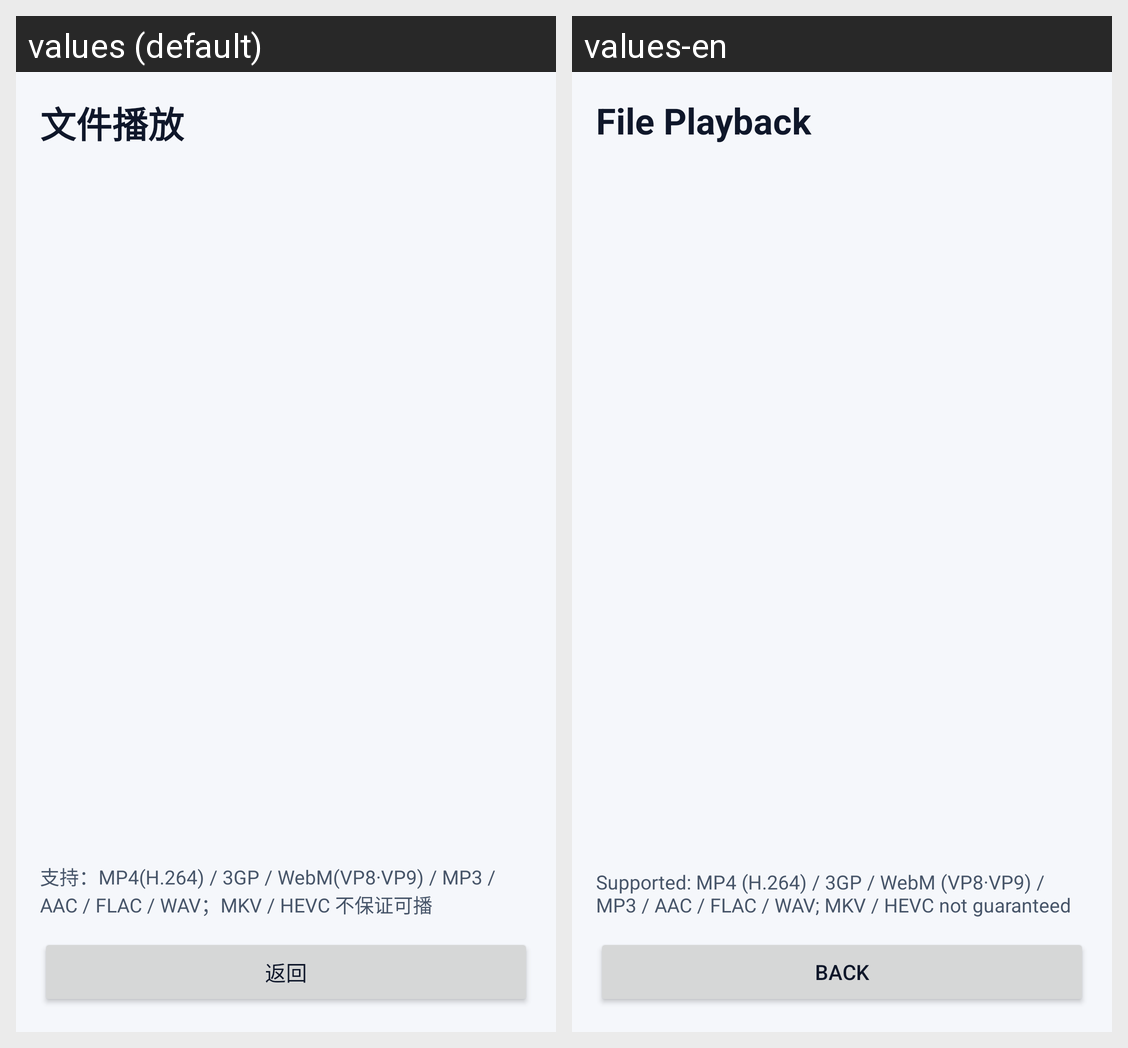

Here is an Android app screen in its default locale and in the app's own translations. Write out the translated-string differences for the strings that appear on this screen.
Android screen res/layout/activity_player.xml rendered under 2 locales, left to right: values (default), values-en. Device: Nexus 5 (rendered at 1080×1920; each locale shown at half size, 540×960, under a caption strip naming it); theme Theme.CastLink.
Strings drawn on this screen, with the default value and each locale's value (text and hints the layout hard-codes, and strings that could not be matched under every locale, appear in the picture but are not listed):

player_title
  values: 文件播放
  values-en: File Playback

player_formats
  values: 支持：MP4(H.264) / 3GP / WebM(VP8·VP9) / MP3 / AAC / FLAC / WAV；MKV / HEVC 不保证可播
  values-en: Supported: MP4 (H.264) / 3GP / WebM (VP8·VP9) / MP3 / AAC / FLAC / WAV; MKV / HEVC not guaranteed

btn_back
  values: 返回
  values-en: Back
